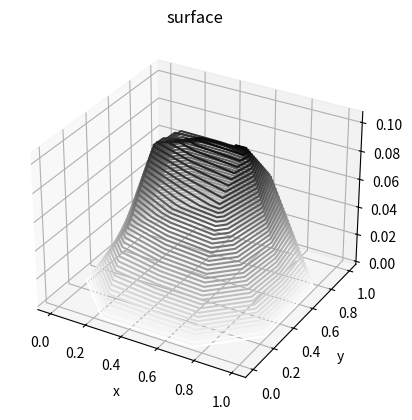

Write the Python code that produced this figure.
import matplotlib.pyplot as plt
import math
import numpy as np

# Solve -u'' = f(x) on (l1,l2) x (l3,l4) and u = K on the boundary
# using finite differences
def FiniteDiff(f, n1, n2, l1 = 0, l2 = 1, l3 = 0, l4 = 1, K = 0):

    h1 = (l2 - l1) / (n1 + 1)
    h2 = (l4 - l3) / (n2 + 1)
    ratio = (h1 / h2) ** 2
    x1 = np.linspace(l1 + h1, l2 - h1, n1)
    x2 = np.linspace(l3 + h2, l4 - h2, n2)
    F = np.array([[f(x1[i],x2[j]) + (K if (i == 0 or j == 0 or i == n1-1 or j == n2-1) else 0) for j in range(n2)] for i in range(n1)]).flatten()
    F *= h1**2

    print("\n############### F ###############\n\n",F,"\n\n#################################\n")

    # u[i][j] * 2 * (1 + ratio) * h2**2 = f(x1[i], x2[j]) * h1**2 * h2**2 + u[i-1][j] * h2**2 + u[i+1][j] * h2**2 + u[i][j-1] * h1**2 + u[i][j+1] * h1**2
    # u[i][j] = (f(x1[i], x2[j]) * h1**2 + u[i-1][j] + u[i+1][j] + u[i][j-1] * ratio + u[i][j+1] * ratio) / (2 * (1 + ratio) )
    # let k = i * n2 + j
    # u[k] = (f[k] * h1**2 + u[k-n2] + u[k+n2] + u[k-1] * ratio + u[k+1] * ratio) / (2 * (1 + ratio) )
    # u[k] = (F + u[k-n2] + u[k+n2] + u[k-1] * ratio + u[k+1] * ratio) / (2 * (1 + ratio) )
    # F = u[k] * (2 * (1 + ratio)) - u[k-n2] - u[k+n2] - u[k-1] * ratio - u[k+1] * ratio
    
    A = np.diag(v = 2 * (1 + ratio) * np.ones(n1 * n2), k = 0)
    A += np.diag(v = -np.ones(n1 * n2 - n2), k = n2) 
    A += np.diag(v = -np.ones(n1 * n2 - n2), k = -n2) 
    A += np.diag(v = -ratio * np.ones(n1 * n2 - 1), k = 1) 
    A += np.diag(v = -ratio * np.ones(n1 * n2 - 1), k = -1)       # u[k+1]

    print("\n############### A ###############\n\n",A,"\n\n#################################\n")

    u = np.linalg.solve(A, F)
    #print(x1)
    #print(x2)
    #print(u)
    u = np.array([[K if (i == 0 or j == 0 or i == n1+1 or j == n2+1) else u[(i-1) * n2 + j-1] for j in range(n2 + 2)] for i in range(n1 + 2)])
    x1 = np.append(l1, x1)
    x1 = np.append(x1, l2)
    x2 = np.append(l3, x2)
    x2 = np.append(x2, l4)

    return x1, x2, u

def main():
    f = lambda x1, x2: x2 + x1
    x1, x2, U = FiniteDiff(f, 3, 3, K = 0)
    X1, X2 = np.meshgrid(x1, x2)

    print("\n############### x1 ###############\n\n",x1,"\n\n#################################\n")
    print("\n############### x2 ###############\n\n",x2,"\n\n#################################\n")
    print("\n############### U ###############\n\n",U,"\n\n#################################\n")
    print("Done!")
    
    fig = plt.figure()
    ax = plt.axes(projection='3d')
    ax.contour3D(X1, X2, U, 50, cmap='binary')
    ax.set_title('surface')
    ax.set_xlabel('x')
    ax.set_ylabel('y')
    ax.set_zlabel('z')
    plt.show()



if __name__ == '__main__':
    main()